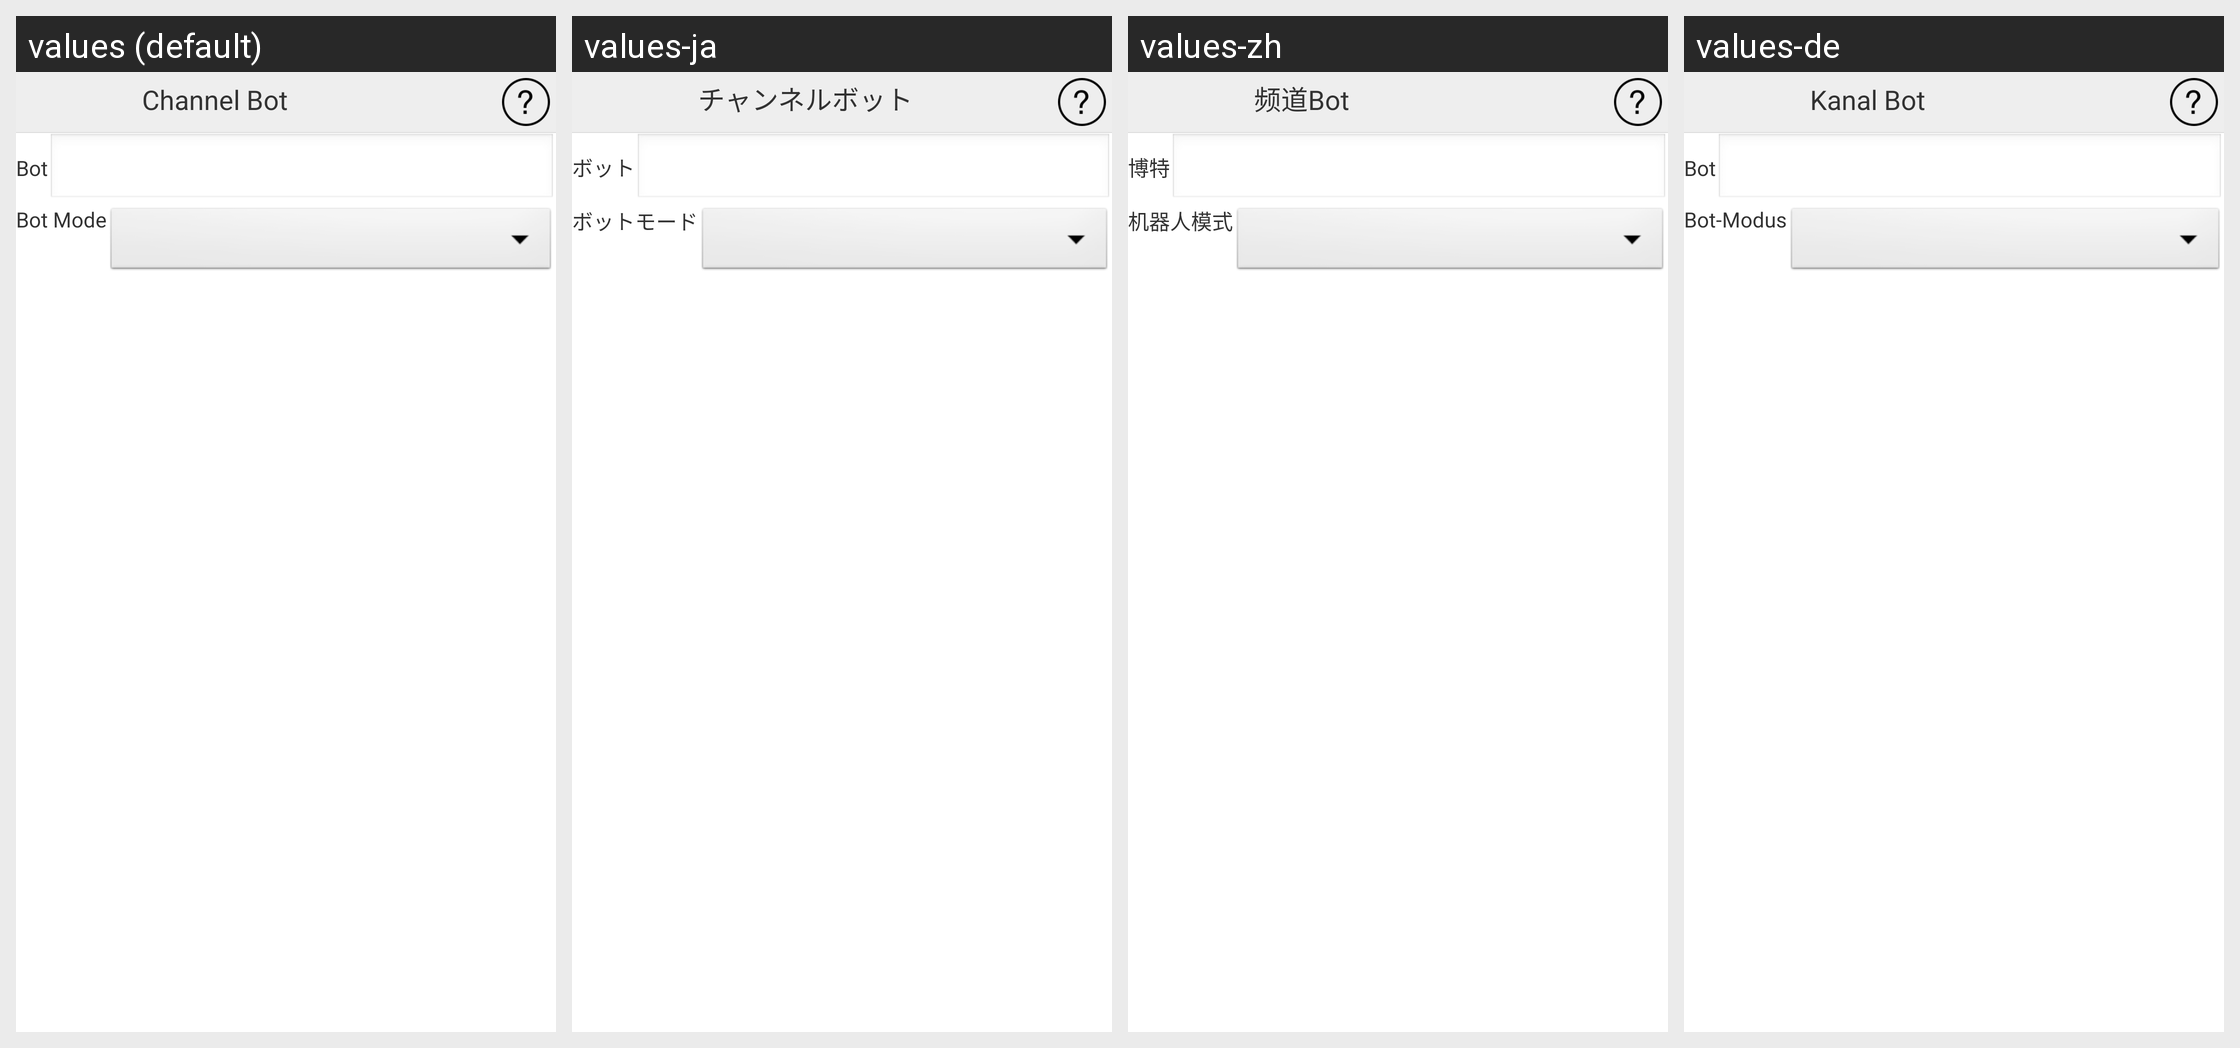

For this localized Android screen grid, give each drawn string resource with its value in every locale shown.
Android screen res/layout/activity_channel_bot.xml rendered under 4 locales, left to right: values (default), values-ja, values-zh, values-de. Device: Nexus 5 (rendered at 1080×1920; each locale shown at half size, 540×960, under a caption strip naming it); theme AppTheme.
Other locales in the repository, not shown: values-es, values-fr, values-pt, values-ru.
Strings drawn on this screen, with the default value and each locale's value (text and hints the layout hard-codes, and strings that could not be matched under every locale, appear in the picture but are not listed):

channelBot
  values: Channel Bot
  values-ja: チャンネルボット
  values-zh: 频道Bot
  values-de: Kanal Bot

bot
  values: Bot
  values-ja: ボット
  values-zh: 博特
  values-de: Bot

botMode
  values: Bot Mode
  values-ja: ボットモード
  values-zh: 机器人模式
  values-de: Bot-Modus
